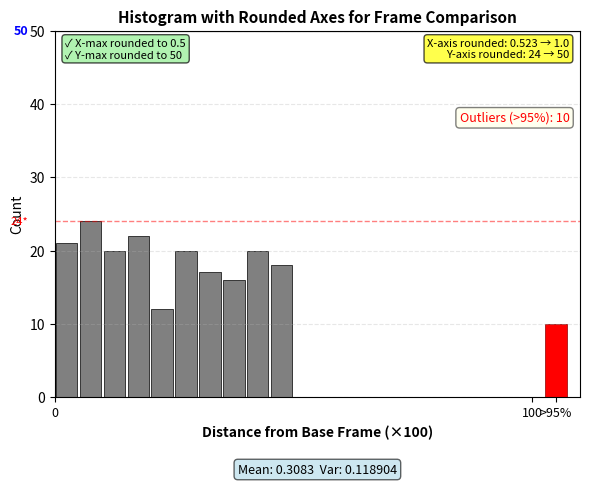

This figure's Python source:
#!/usr/bin/env python3
"""
Demonstrate the histogram with rounded x-max and y-max values.
"""

import numpy as np
import matplotlib.pyplot as plt
import matplotlib

matplotlib.use("Agg")  # Non-interactive backend

# Set random seed for reproducibility
np.random.seed(42)


def create_rounded_histogram_demo(output_file="histogram_demo_rounded.png"):
    """Create a demo histogram showing rounded x-max and y-max"""

    # Simulate landmark distances with some outliers
    # Most distances are small (0-0.5), with a few large outliers
    normal_distances = np.random.uniform(0, 0.5, 190)
    outlier_distances = np.random.uniform(1.0, 2.0, 10)
    all_distances = np.concatenate([normal_distances, outlier_distances])

    # Calculate statistics
    mean_dist = all_distances.mean()
    var_dist = all_distances.var()

    # Calculate 95th percentile
    percentile_95 = np.percentile(all_distances, 95)

    # Round x-max to nearest 0.5 (shown as 50 when ×100)
    percentile_95_rounded = np.ceil(percentile_95 / 0.5) * 0.5

    # Separate outliers
    outlier_mask = all_distances > percentile_95
    non_outlier_distances = all_distances[~outlier_mask]
    outlier_count = outlier_mask.sum()

    # Create histogram
    hist_values, bin_edges = np.histogram(
        non_outlier_distances,
        bins=20,
        range=(0, percentile_95_rounded),  # Using rounded value
    )

    # Round y-max to nearest 50
    max_count_raw = max(hist_values.max(), outlier_count)
    max_count_rounded = int(np.ceil(max_count_raw / 50) * 50)

    # Create the plot
    fig, ax = plt.subplots(figsize=(6, 5))

    # Plot histogram bars
    bar_width = bin_edges[1] - bin_edges[0]
    bar_positions = bin_edges[:-1] + bar_width / 2

    ax.bar(
        bar_positions,
        hist_values,
        width=bar_width * 0.9,
        color="gray",
        edgecolor="black",
        linewidth=0.5,
    )

    # Add outlier bar at the end (in red)
    if outlier_count > 0:
        outlier_position = bin_edges[-1] + bar_width
        ax.bar(
            outlier_position,
            outlier_count,
            width=bar_width * 0.9,
            color="red",
            edgecolor="darkred",
            linewidth=0.5,
        )

    # Set labels and title
    ax.set_xlabel("Distance from Base Frame (×100)", fontsize=10, fontweight="bold")
    ax.set_ylabel("Count", fontsize=10)
    ax.set_title(
        "Histogram with Rounded Axes for Frame Comparison",
        fontsize=11,
        fontweight="bold",
    )

    # Customize x-axis - multiply by 100
    ax.set_xlim(0, outlier_position + bar_width if outlier_count > 0 else bin_edges[-1])

    # Add x-axis labels (multiplied by 100)
    ax.set_xticks(
        [
            0,
            percentile_95_rounded,
            outlier_position if outlier_count > 0 else bin_edges[-1],
        ]
    )
    ax.set_xticklabels(
        [
            "0",
            f"{percentile_95_rounded * 100:.0f}",
            ">95%" if outlier_count > 0 else "",
        ],
        fontsize=9,
    )

    # Set y-axis limits with rounded max
    ax.set_ylim(0, max_count_rounded)

    # Add custom y-axis tick at top with rounded value
    ax.axhline(
        y=max_count_rounded, color="black", linewidth=1, linestyle="-", alpha=0.3
    )
    ax.text(
        -0.05,
        max_count_rounded,
        str(max_count_rounded),
        transform=ax.get_yaxis_transform(),
        ha="right",
        va="center",
        fontsize=9,
        fontweight="bold",
        color="blue",
    )

    # Also show the actual max value for comparison
    ax.axhline(y=max_count_raw, color="red", linewidth=1, linestyle="--", alpha=0.5)
    ax.text(
        -0.05,
        max_count_raw,
        f"{max_count_raw}*",
        transform=ax.get_yaxis_transform(),
        ha="right",
        va="center",
        fontsize=8,
        color="red",
    )

    # Add grid
    ax.grid(True, alpha=0.3, linestyle="--", axis="y")

    # Add mean and variance text below the histogram
    stats_text = f"Mean: {mean_dist:.4f}  Var: {var_dist:.6f}"
    ax.text(
        0.5,
        -0.18,
        stats_text,
        transform=ax.transAxes,
        ha="center",
        va="top",
        fontsize=9,
        bbox=dict(boxstyle="round", facecolor="lightblue", alpha=0.6),
    )

    # Add annotations showing the rounding
    rounding_info = (
        f"X-axis rounded: {percentile_95:.3f} → {percentile_95_rounded:.1f}\n"
        f"Y-axis rounded: {max_count_raw} → {max_count_rounded}"
    )
    ax.text(
        0.98,
        0.98,
        rounding_info,
        transform=ax.transAxes,
        ha="right",
        va="top",
        fontsize=8,
        bbox=dict(boxstyle="round", facecolor="yellow", alpha=0.7),
    )

    if outlier_count > 0:
        ax.text(
            0.98,
            0.78,
            f"Outliers (>95%): {outlier_count}",
            transform=ax.transAxes,
            ha="right",
            va="top",
            fontsize=9,
            color="red",
            bbox=dict(boxstyle="round", facecolor="lightyellow", alpha=0.5),
        )

    # Highlight the changes
    ax.text(
        0.02,
        0.98,
        "✓ X-max rounded to 0.5\n✓ Y-max rounded to 50",
        transform=ax.transAxes,
        ha="left",
        va="top",
        fontsize=8,
        bbox=dict(boxstyle="round", facecolor="lightgreen", alpha=0.7),
    )

    plt.tight_layout()
    plt.savefig(output_file, dpi=150, bbox_inches="tight")
    print(f"Rounded histogram demo saved to: {output_file}")

    # Print statistics
    print(f"\nStatistics:")
    print(f"  Total landmarks: {len(all_distances)}")
    print(f"  Mean distance: {mean_dist:.4f}")
    print(f"  Variance: {var_dist:.6f}")
    print(
        f"  95th percentile: {percentile_95:.4f} → rounded to {percentile_95_rounded:.1f}"
    )
    print(
        f"  95th percentile (×100): {percentile_95 * 100:.1f} → {percentile_95_rounded * 100:.0f}"
    )
    print(f"  Max count: {max_count_raw} → rounded to {max_count_rounded}")


def main():
    print("=" * 60)
    print("Creating Rounded Histogram Demonstration")
    print("=" * 60)
    print()

    create_rounded_histogram_demo()

    print()
    print("=" * 60)
    print("Rounded histogram demo created successfully! ✓")
    print("=" * 60)


if __name__ == "__main__":
    main()
